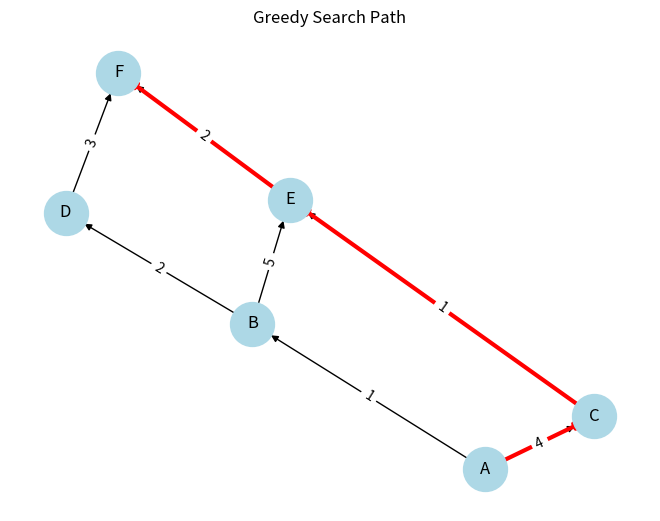
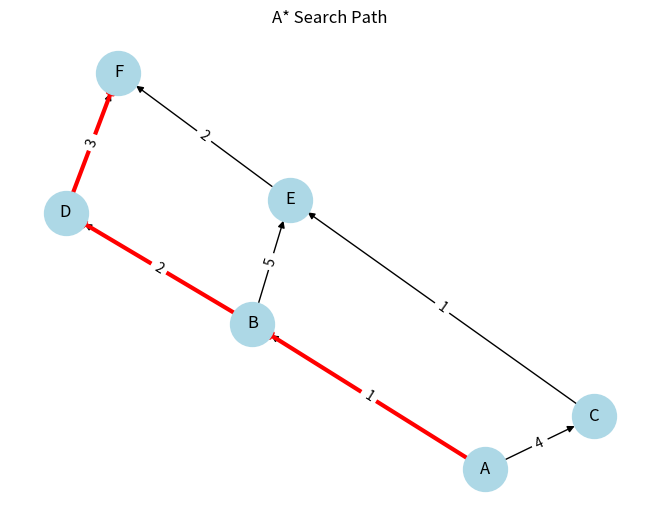

Source code (Python) for these figures, in order:
import heapq
import networkx as nx
import matplotlib.pyplot as plt

g = {
    'A': [('B', 1), ('C', 4)],
    'B': [('D', 2), ('E', 5)],
    'C': [('E', 1)],
    'D': [('F', 3)],
    'E': [('F', 2)],
    'F': []
}

h = {'A': 5, 'B': 4, 'C': 2,
     'D': 2, 'E': 1, 'F': 0}

def search(start, goal, astar=False):
    pq = [(h[start], 0, start, [start])]
    best = {start: 0}
    visited = set()

    while pq:
        _, cost, node, path = heapq.heappop(pq)

        if node in visited:
            continue
        visited.add(node)

        if node == goal:
            return path, cost, len(visited)

        for nxt, w in g[node]:
            new_cost = cost + w
            if nxt not in visited:
                if not astar or new_cost < best.get(nxt, float('inf')):
                    best[nxt] = new_cost
                    f = new_cost + h[nxt] if astar else h[nxt]
                    heapq.heappush(pq, (f, new_cost, nxt, path+[nxt]))

    return [], float('inf'), len(visited)

G = nx.DiGraph()
for u in g:
    for v, w in g[u]:
        G.add_edge(u, v, weight=w)

pos = nx.spring_layout(G, seed=42)

for name, flag in [("Greedy", False), ("A*", True)]:
    path, cost, explored = search('A', 'F', flag)
    print(name, "Path:", path, "Cost:", cost)
    print("Nodes explored:", explored)

    edges = list(zip(path, path[1:]))
    nx.draw(G, pos, with_labels=True, node_color="lightblue",
            node_size=1000)
    nx.draw_networkx_edges(G, pos, edgelist=edges,
                           edge_color="red", width=3)
    nx.draw_networkx_edge_labels(
        G, pos, edge_labels=nx.get_edge_attributes(G, 'weight'))
    plt.title(name + " Search Path")
    plt.show()
